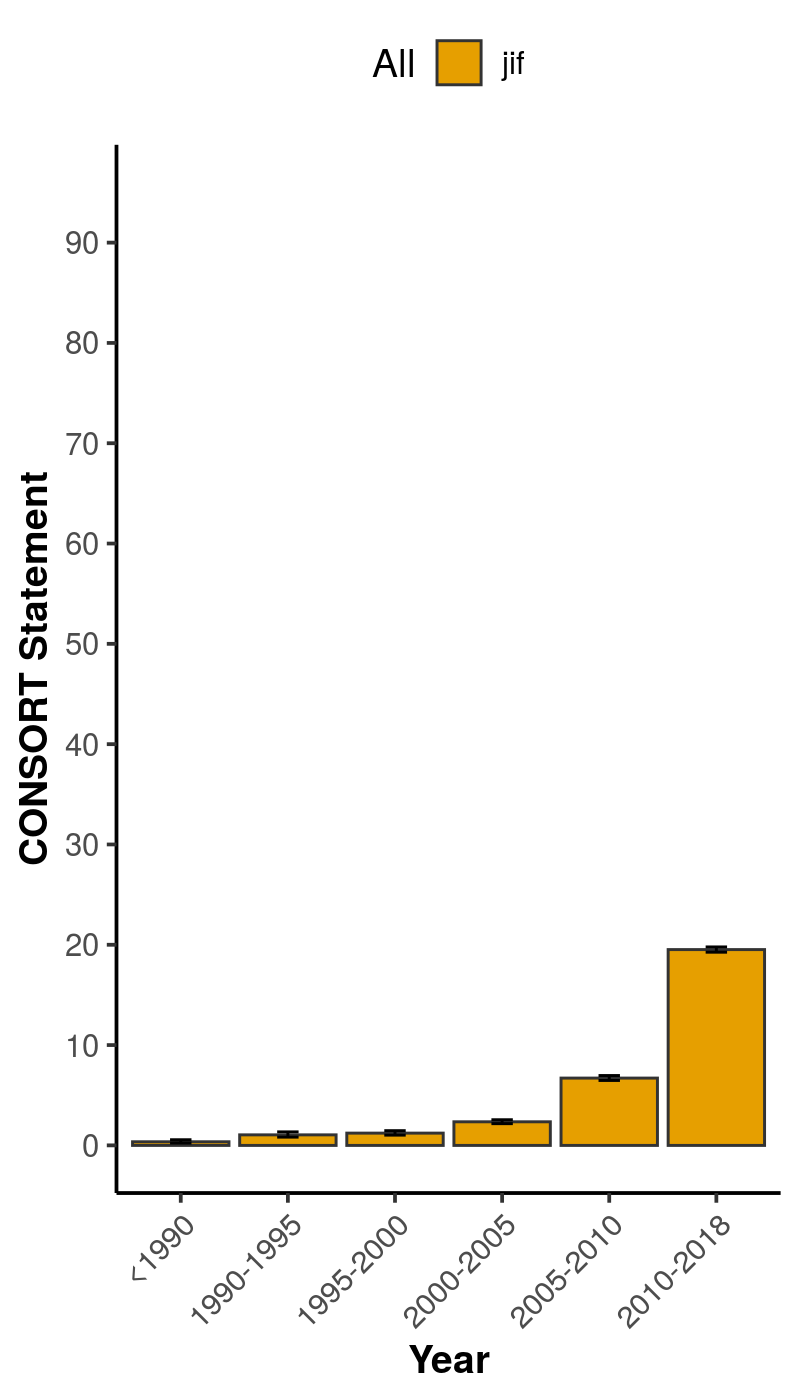

The file beside this chart, header and first rows:
, x, group, mean, lower, upper
1, <1990, jif, 0.3627, 0.2331, 0.5585
2, 1990-1995, jif, 1.052, 0.821, 1.345
3, 1995-2000, jif, 1.225, 1.022, 1.467
4, 2000-2005, jif, 2.354, 2.169, 2.555
5, 2005-2010, jif, 6.712, 6.472, 6.96
6, 2010-2018, jif, 19.52, 19.26, 19.78
